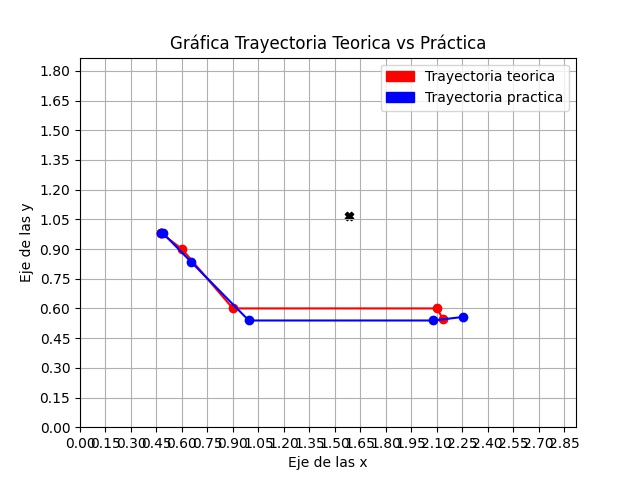

Data behind this chart, as committed beside it:
Tray_omni_x, Tray_omni_y, Tray_gen_x, Tray_gen_y
479, 983, 479, 979
490, 979, 479, 979
654, 835, 600, 900
994, 539, 900, 600
2081, 539, 2100, 600
2255, 557, 2136, 549
